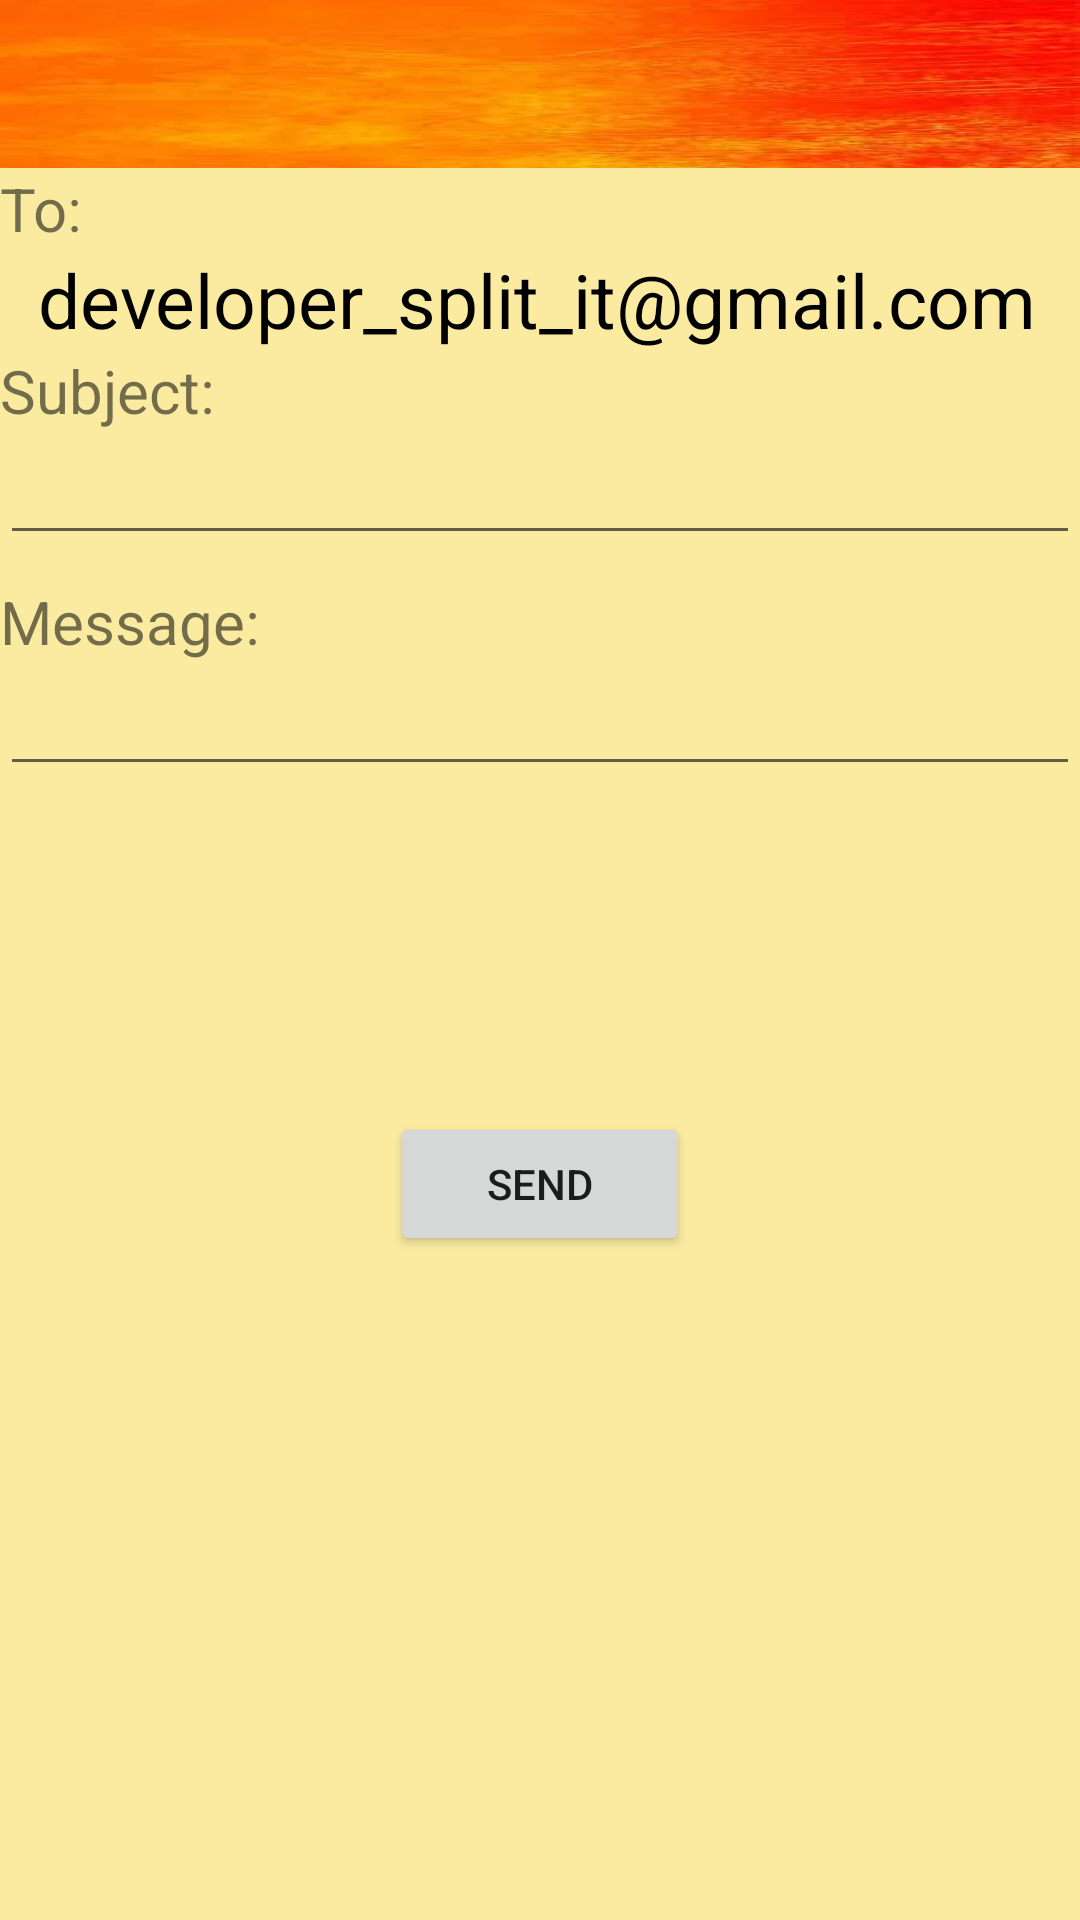

Reconstruct the res/layout file that produces this screen, plus the resources it refers to.
<!-- AndroidManifest.xml: application theme AppTheme -->
<!-- res/layout/activity_feedbak.xml -->
<?xml version="1.0" encoding="utf-8"?>

<LinearLayout xmlns:android="http://schemas.android.com/apk/res/android"
    xmlns:tools="http://schemas.android.com/tools"
    android:layout_width="match_parent"
    android:layout_height="match_parent"
    android:background="#FAEBA1"
    android:orientation="vertical"
    tools:context=".feedbak">

    <androidx.appcompat.widget.Toolbar
        android:id="@+id/toolbar3"
        android:layout_width="match_parent"
        android:layout_height="?attr/actionBarSize"
        android:background="@drawable/bhagwa"
        />

    <TextView
        android:id="@+id/textTo"
        android:layout_width="match_parent"
        android:layout_height="wrap_content"
        android:text="To:"
        android:textSize="20dp" />

    <TextView
        android:id="@+id/textToID"
        android:layout_width="match_parent"
        android:layout_height="wrap_content"
        android:text="  developer_split_it@gmail.com"
        android:textColor="@android:color/black"
        android:textSize="25dp" />

    <TextView
        android:id="@+id/textSub"
        android:layout_width="match_parent"
        android:layout_height="wrap_content"
        android:text="Subject:"
        android:textSize="20dp" />

    <ScrollView
        android:layout_width="match_parent"
        android:layout_height="50dp">

        <EditText
            android:id="@+id/editSub"
            android:layout_width="match_parent"
            android:layout_height="wrap_content" />
    </ScrollView>

    <TextView
        android:id="@+id/textMsg"
        android:layout_width="match_parent"
        android:layout_height="wrap_content"
        android:text="Message:"
        android:textSize="20dp" />

    <ScrollView
        android:layout_width="match_parent"
        android:layout_height="150dp">

        <EditText
            android:id="@+id/editMsg"
            android:layout_width="match_parent"
            android:layout_height="match_parent" />
    </ScrollView>

    <Button
        android:id="@+id/send_feed"
        android:layout_width="100dp"
        android:layout_height="wrap_content"
        android:layout_gravity="center_horizontal"
        android:onClick="feedbackSend"
        android:text="send" />


</LinearLayout>
<!-- resources referenced by this layout -->
<resources>
  <!-- drawable bhagwa: jpg bitmap (drawable, 5025 bytes) -->
  <style name="AppTheme" parent="Theme.AppCompat.Light.NoActionBar">
          
          <item name="colorPrimary">@color/colorPrimary</item>
          <item name="colorPrimaryDark">@color/colorPrimaryDark</item>
          <item name="colorAccent">@color/colorAccent</item>
      </style>
  <color name="colorPrimary">#3F51B5</color>
  <color name="colorPrimaryDark">#303F9F</color>
  <color name="colorAccent">#FF4081</color>
</resources>
